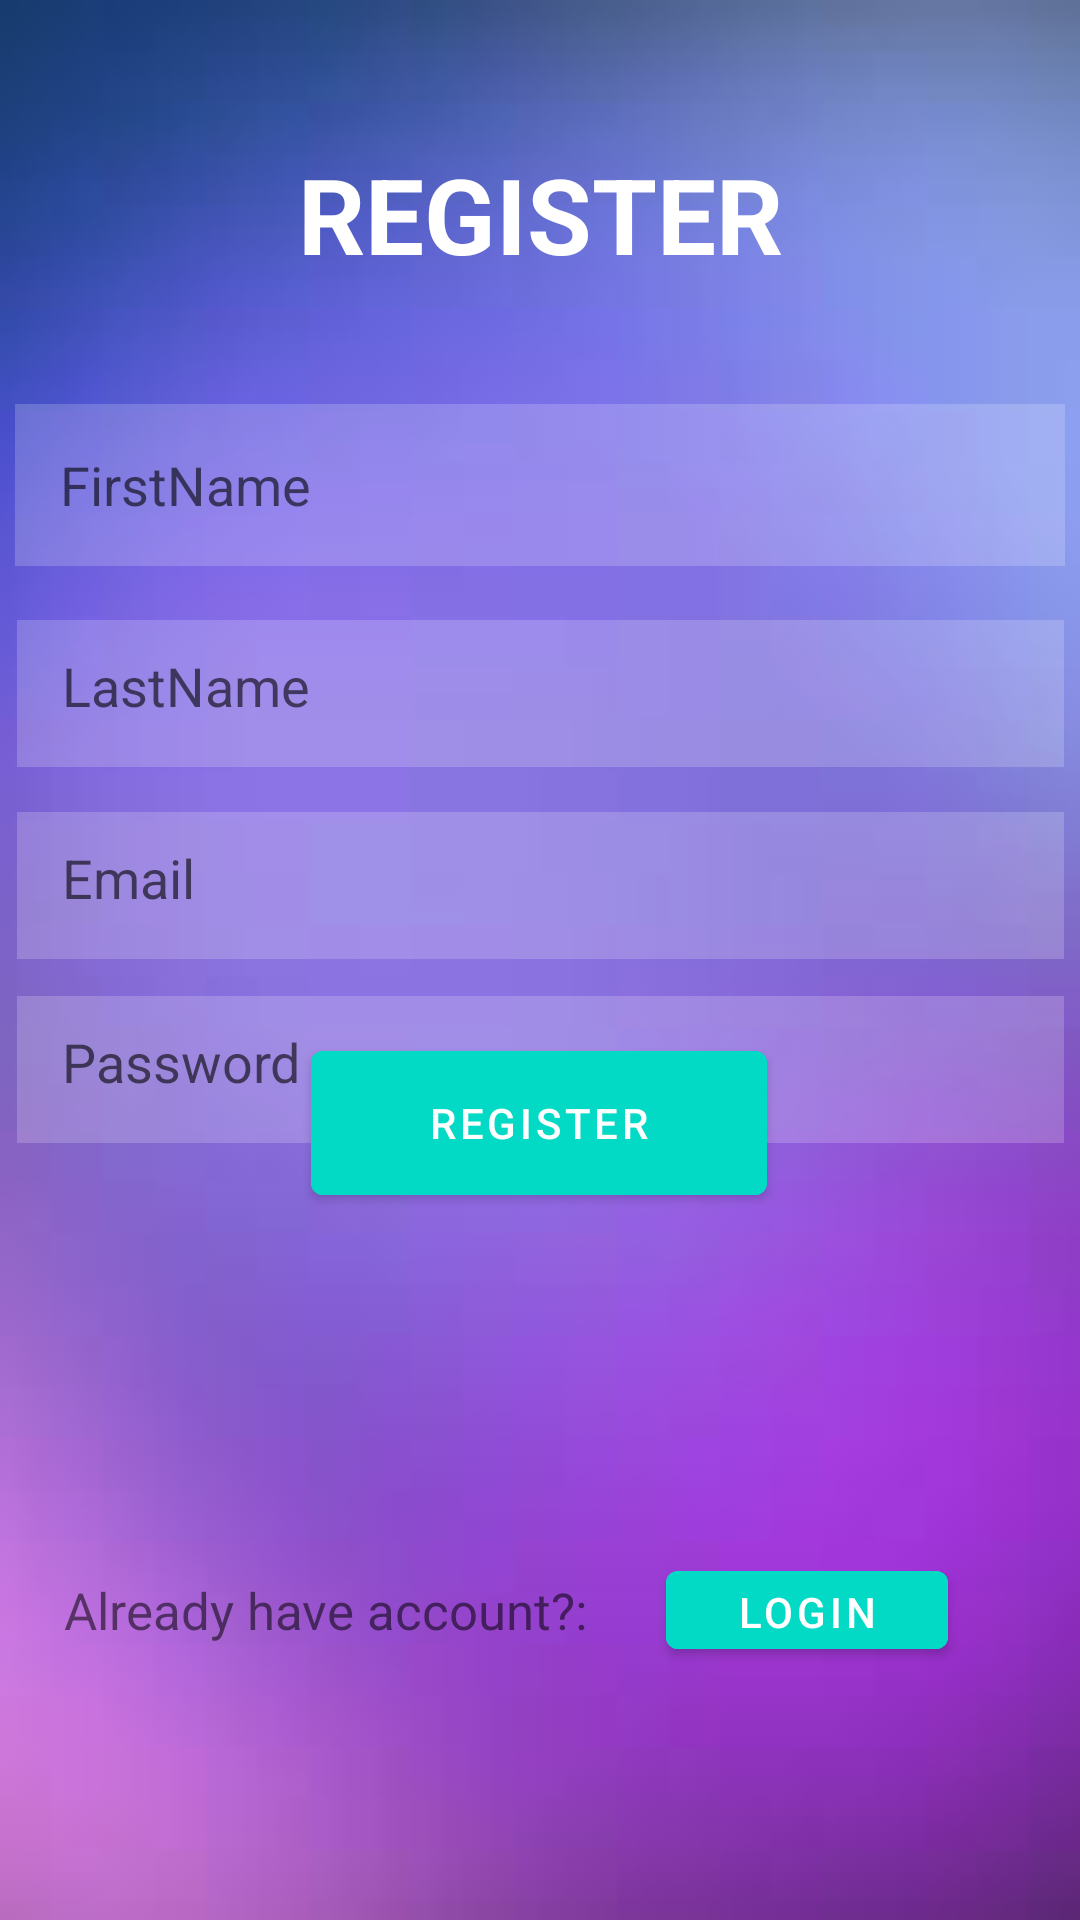

Produce the Android XML layout that renders to this screen, including the resource entries it uses.
<!-- AndroidManifest.xml: application theme Theme.E_VIT -->
<!-- res/layout/activity_register.xml -->
<?xml version="1.0" encoding="utf-8"?>
<androidx.constraintlayout.widget.ConstraintLayout xmlns:android="http://schemas.android.com/apk/res/android"
    xmlns:app="http://schemas.android.com/apk/res-auto"
    xmlns:tools="http://schemas.android.com/tools"
    android:layout_width="match_parent"
    android:layout_height="match_parent"
    android:background="@drawable/smartapp_bg"
    tools:context=".RegisterActivity">

    <TextView
        android:id="@+id/register"
        android:layout_width="match_parent"
        android:layout_height="wrap_content"
        android:gravity="center"
        android:text="REGISTER"
        android:textColor="@color/white"
        android:textSize="35dp"
        android:textStyle="bold"
        app:layout_constraintBottom_toBottomOf="parent"
        app:layout_constraintTop_toTopOf="parent"
        app:layout_constraintVertical_bias="0.081" />

    <EditText
        android:id="@+id/FirstName"
        android:layout_width="350dp"
        android:layout_height="54dp"
        android:background="#30ffffff"
        android:hint="FirstName"
        android:padding="15dp"
        android:textColor="@color/white"
        app:layout_constraintBottom_toBottomOf="parent"
        app:layout_constraintEnd_toEndOf="parent"
        app:layout_constraintHorizontal_bias="0.508"
        app:layout_constraintStart_toStartOf="parent"
        app:layout_constraintTop_toTopOf="parent"
        app:layout_constraintVertical_bias="0.23" />

    <EditText
        android:id="@+id/LastName"
        android:layout_width="349dp"
        android:layout_height="49dp"
        android:background="#30ffffff"
        android:hint="LastName"
        android:textColor="@color/white"
        android:padding="15dp"
        app:layout_constraintBottom_toBottomOf="parent"
        app:layout_constraintEnd_toEndOf="parent"
        app:layout_constraintStart_toStartOf="parent"
        app:layout_constraintTop_toBottomOf="@+id/FirstName"
        app:layout_constraintVertical_bias="0.045" />
    <EditText
        android:id="@+id/RegisterEmail"
        android:layout_width="349dp"
        android:layout_height="49dp"
        android:background="#30ffffff"
        android:hint="Email"
        android:textColor="@color/white"
        android:padding="15dp"
        app:layout_constraintBottom_toBottomOf="parent"
        app:layout_constraintEnd_toEndOf="parent"
        app:layout_constraintStart_toStartOf="parent"
        app:layout_constraintTop_toBottomOf="@+id/LastName"
        app:layout_constraintVertical_bias="0.045" />
    <EditText
        android:id="@+id/RegisterPassword"
        android:layout_width="349dp"
        android:layout_height="49dp"
        android:background="#30ffffff"
        android:hint="Password"
        android:textColor="@color/white"
        android:padding="15dp"
        app:layout_constraintBottom_toBottomOf="parent"
        app:layout_constraintEnd_toEndOf="parent"
        app:layout_constraintStart_toStartOf="parent"
        app:layout_constraintTop_toBottomOf="@+id/RegisterEmail"
        app:layout_constraintVertical_bias="0.045" />

    <com.google.android.material.button.MaterialButton
        android:id="@+id/Registerbtn"
        android:layout_width="152dp"
        android:layout_height="60dp"
        android:layout_marginStart="137dp"
        android:layout_marginEnd="138dp"
        android:layout_marginBottom="214dp"
        android:backgroundTint="@color/design_default_color_secondary"
        android:text="REGISTER"
        app:layout_constraintBottom_toBottomOf="parent"
        app:layout_constraintEnd_toEndOf="parent"
        app:layout_constraintStart_toStartOf="parent"
        app:layout_constraintTop_toTopOf="@+id/FirstName"
        app:layout_constraintVertical_bias="0.906" />

    <TextView
        android:id="@+id/tv_Already_Account_Exists"
        android:layout_width="wrap_content"
        android:layout_height="30dp"
        android:layout_centerHorizontal="true"
        android:text="Already have account?: "
        android:textSize="17dp"
        app:layout_constraintBottom_toBottomOf="parent"
        app:layout_constraintEnd_toEndOf="parent"
        app:layout_constraintHorizontal_bias="0.117"
        app:layout_constraintStart_toStartOf="parent"
        app:layout_constraintTop_toTopOf="parent"
        app:layout_constraintVertical_bias="0.861" />

    <com.google.android.material.button.MaterialButton
        android:id="@+id/Login_Return"
        android:layout_width="94dp"
        android:layout_height="38dp"

        android:backgroundTint="@color/design_default_color_secondary"
        android:text="login"

        app:layout_constraintBottom_toBottomOf="parent"
        app:layout_constraintEnd_toEndOf="parent"
        app:layout_constraintHorizontal_bias="0.333"
        app:layout_constraintStart_toEndOf="@+id/tv_Already_Account_Exists"
        app:layout_constraintTop_toTopOf="parent"
        app:layout_constraintVertical_bias="0.86" />

</androidx.constraintlayout.widget.ConstraintLayout>
<!-- resources referenced by this layout -->
<resources>
  <!-- drawable smartapp_bg: png bitmap (drawable, 19599 bytes) -->
  <style name="Theme.E_VIT" parent="Theme.MaterialComponents.DayNight.NoActionBar">
          
          <item name="colorPrimary">@color/purple_500</item>
          <item name="colorPrimaryVariant">@color/purple_700</item>
          <item name="colorOnPrimary">@color/white</item>
          
          <item name="colorSecondary">@color/teal_200</item>
          <item name="colorSecondaryVariant">@color/teal_700</item>
          <item name="colorOnSecondary">@color/black</item>
          
          <item name="android:statusBarColor" tools:targetApi="l">?attr/colorPrimaryVariant</item>
          
      </style>
  <!-- not gathered from this repository: default colours our renderer supplied (Android Studio template values) -->
  <color name="purple_500">#FF6200EE</color>
  <color name="purple_700">#FF3700B3</color>
  <color name="teal_200">#FF03DAC5</color>
  <color name="teal_700">#FF018786</color>
  <color name="black">#FF000000</color>
  <color name="white">#FFFFFFFF</color>
</resources>
